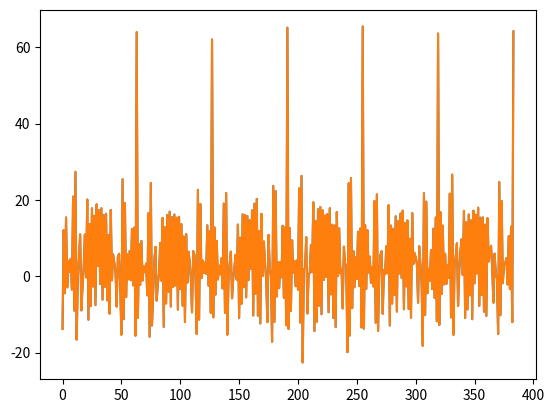
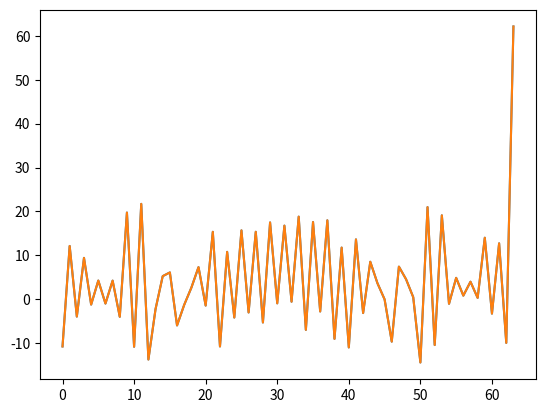
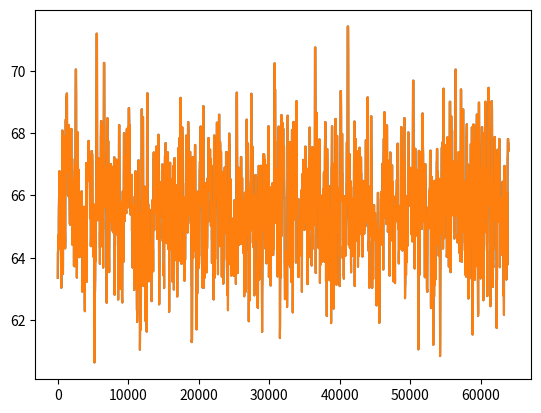

Recreate these plots in Python, in order. (Note: this script raises an exception after producing the figures.)
import numpy as np

class StepSub:
    @property
    def q(self):
        return self.__q
    
    @property
    def counter(self):
        return self.__counter

    def rotation(self, n:int):
        return np.exp(2j * self.__omega * n / self.__q)

    def __init__(self, q: int, omega: float):
        self.__omega = omega
        self.__q = np.uint16(q)
        self.__counter = np.uint16(0)
        self.__fifo = np.zeros(q, dtype=np.complex64)

    def __step_counter(self):
        counter = self.__counter
        self.__counter = np.bitwise_and(counter + 1, self.__q - 1)
        return counter

    def process(self, value_in : np.complex64):
        counter = self.__step_counter()
        new_value = value_in * self.rotation(counter)
        old_value = self.__fifo[counter]
        self.__fifo[counter] = new_value
        return new_value - old_value

class TimeSlidingCorrelator(StepSub):
    @property
    def pn(self):
        return self.__pn

    def __rotatePn(self):
        self.__pn = np.roll(self.__pn, -1)

    def __init__(self, q: int, pn: np.ndarray, omega: float = 0):
        super().__init__(q, omega)
        self.__pn = pn
        self.__registers = np.zeros(q, dtype=np.complex64)

    def __permute(self, correlations):
        cnt = self.counter
        return np.flip(np.roll(correlations, int(cnt) - 1))


    def __pnCorrelate(self, value_in):
        new_values = value_in * self.pn
        old_correlations = self.__registers
        new_correlations = old_correlations + new_values
        self.__registers = new_correlations
        self.__rotatePn()
        return new_correlations

    def process(self, value_in : np.complex64):
        return self.__pnCorrelate(super().process(value_in))

    def processPermuted(self, value_in : np.complex64):
        return self.__permute(self.process(value_in))

class FftCorrelator:
    @property
    def q(self):
        return self.__q

    @property
    def pn(self):
        return np.fft.ifft(self.__cfpn.conj())

    def rotation(self, n:int):
        return np.exp(2j * self.__omega * n / self.__q).astype(np.complex64)
    
    def __step_counter(self):
        counter = self.__counter
        self.__counter = np.bitwise_and(counter + 1, self.__q - 1)
        return counter
    
    def __init__(self, q: int, pn: np.ndarray, omega: float = 0):
        self.__counter = np.uint16(0)
        self.__omega = omega
        self.__q = np.uint16(q)
        self.__cfpn = np.fft.fft(pn).astype(np.complex64).conj()
        self.__fifo = np.zeros(q, dtype=np.complex64)

    def process(self, value_in : np.complex64):
        new_value = value_in * self.rotation(self.__step_counter())
        self.__fifo = np.concatenate((self.__fifo[1:], [new_value]))
        return np.fft.ifft(np.fft.fft(self.__fifo) * self.__cfpn)

if __name__ == '__main__':
    from matplotlib import pyplot as plt

    GFQ = 64
    NBR = 10**3 * GFQ
    PN  = np.sign(np.random.randn(GFQ)).astype(np.float32)
    SNR = 10

    sigma   = np.sqrt(10**(-SNR / 10))
    sigma_c = sigma / np.sqrt(2)

    rng = np.random.default_rng(np.random.MT19937(np.random.SeedSequence(0)))

    A = np.array(rng.normal(0., sigma_c, size=NBR) + 1j*rng.normal(0, sigma_c, size=NBR) + np.tile(PN, NBR // GFQ),
                dtype=np.complex64)

    fftCorr = FftCorrelator(GFQ, PN)
    tsCorr  = TimeSlidingCorrelator(GFQ, PN)

    fA = np.array([fftCorr.process(z) for z in A])
    tA = np.array([tsCorr.processPermuted(z) for z in A])

    plt.figure()
    plt.plot(fA[10*GFQ:16*GFQ, 0])
    plt.plot(tA[10*GFQ:16*GFQ, 0])


    plt.figure()
    plt.plot(fA[12*GFQ, :])
    plt.plot(tA[12*GFQ, :])

    plt.figure()
    plt.plot([np.max(np.abs(fA[i-GFQ:i])) for i in range(GFQ,NBR)])
    plt.plot([np.max(np.abs(tA[i-GFQ:i])) for i in range(GFQ,NBR)])

    plt.show()

    print(__file__ + ': ok')